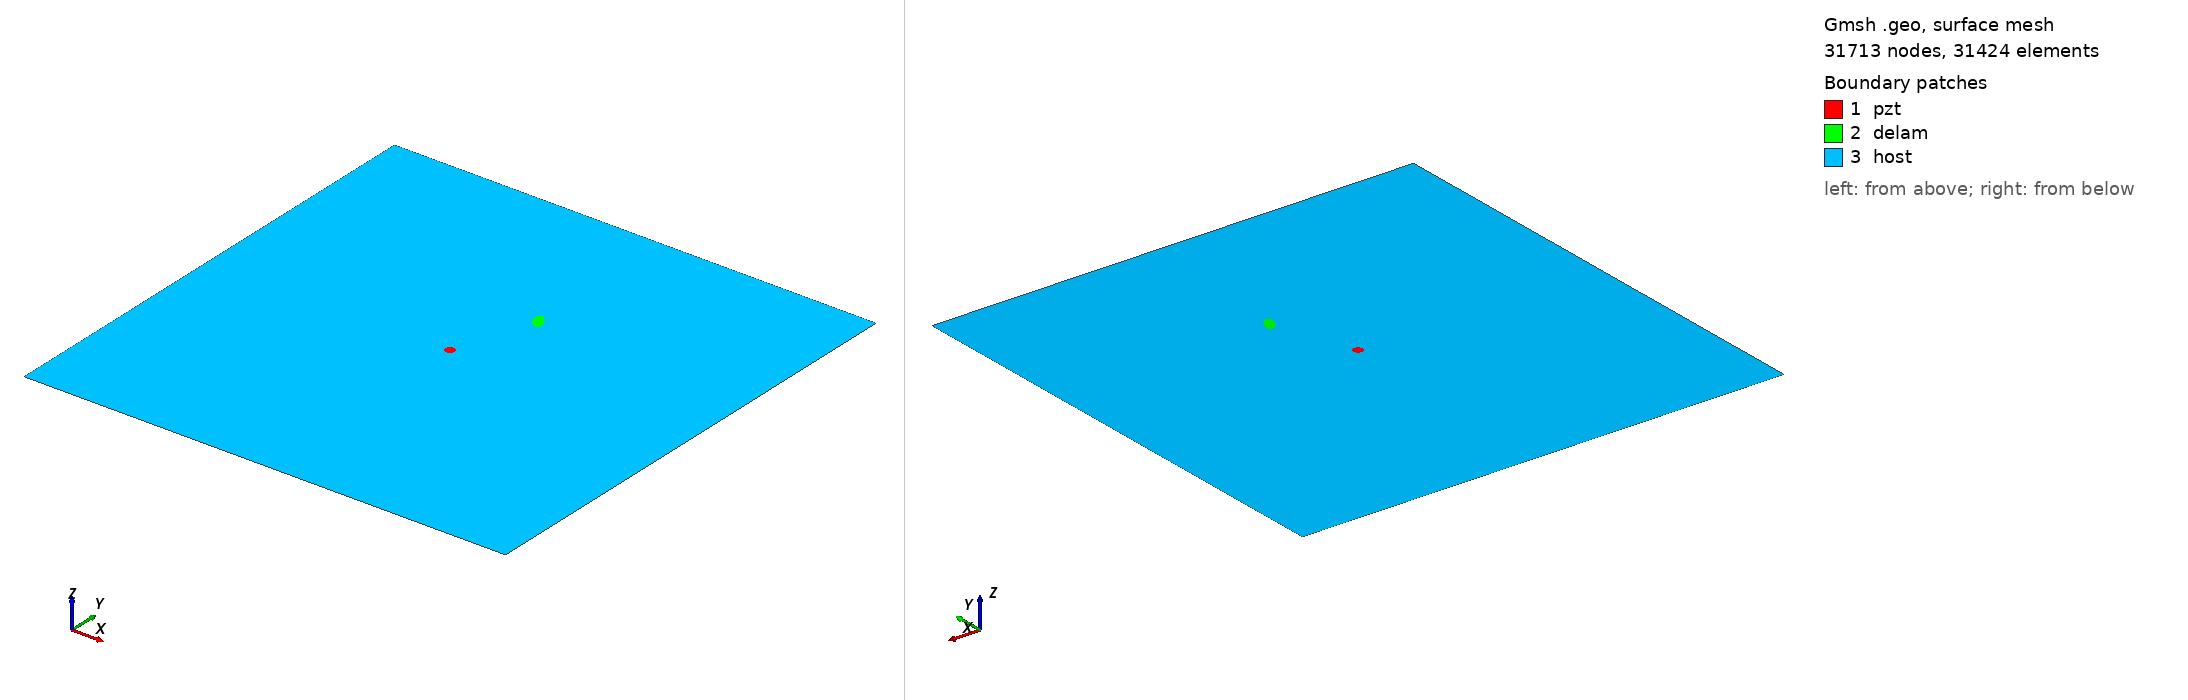

Gmsh geometry script, surface-meshed: 31713 nodes, 31424 surface elements. Boundary patches (legend numbers): 1 pzt, 2 delam, 3 host. Left view from above one corner, right view from below the opposite corner. Legend entries are the model's physical surfaces. The drawing asked Gmsh for element sizes between 1% and 20% of the model's largest extent; the script's own settings can give other sizes.

=== m2_100_delam1_position_no_66_a_10mm_b_5mm_angle_120.geo (drawn) ===
SetFactory("OpenCASCADE");
L=0.500000; 
W=0.500000; 
a=0.010000; 
b=0.005000; 
x=0.277778; 
y=0.333333; 
alpha=0.666667 *Pi; 
r=0.005000; 
xpzt=0.250000; 
ypzt=0.250000; 
//+
Point(1) = {0, 0, 0, 1.0};
//+
Point(2) = {L, 0, 0, 1.0};
//+
Point(3) = {L, W, 0, 1.0};
//+
Point(4) = {0, W, 0, 1.0};
//+
Line(1) = {1, 2};
//+
Line(2) = {2, 3};
//+
Line(3) = {3, 4};
//+
Line(4) = {4, 1};
//+
Circle(5) = {xpzt, ypzt, -0, r, 0, 2*Pi};
//+
Ellipse(6) = {x, y, -0, a, b, 0, 2*Pi};
//+
Rotate {{0, 0, 1}, {x, y, 0}, alpha} {
  Curve{6}; 
}
//+
Curve Loop(1) = {4, 1, 2, 3};
//+
Curve Loop(2) = {6};
//+
Curve Loop(3) = {5};
//+
Curve Loop(4) = {6};
//+
Curve Loop(5) = {5};
//+
Plane Surface(1) = {5};
//+
Plane Surface(2) = {4};
//+
Plane Surface(3) = {1, 2, 3};
//+
Point(9) = {xpzt, ypzt, 0, 1.0};
//+
Point{9} In Surface {1};// mesh node at centre of pzt
//+
Physical Surface("pzt") = {1};
//+
Physical Surface("delam") = {2};
//+
Physical Surface("host") = {3};

Mesh.Algorithm = 6; // Frontal
Mesh.CharacteristicLengthFactor = 0.070000;
Mesh.CharacteristicLengthMin = 0.001000;
Mesh.CharacteristicLengthMax = 0.200000;
Mesh.RecombineAll = 1; // Apply recombination algorithm
Mesh.SubdivisionAlgorithm = 1; // 1: all quadrangles
Mesh.Smoothing = 1;
